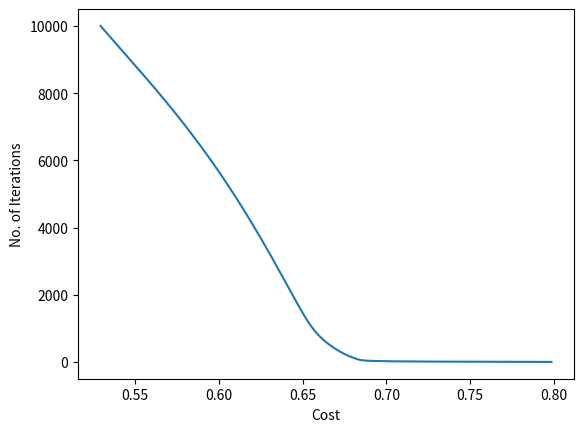

Write Python code to recreate this figure.
import time
import numpy as np
import matplotlib.pyplot as plt
np.random.seed(777)
start = time.time()


# ------------------ Data
x = np.array([[1, 2, 3], [2, 3, 4], [3, 4, 5], [4, 5, 6], [5, 6, 7], [6, 7, 8], [7, 8, 9]])  # Test data
y = np.array([[1], [0], [0], [1], [1], [0], [1]])  # Test labels
m, n = x.shape


# ------------------ Neural Network Parameters
a2_nodes = 20
a3_nodes = 20
a4_nodes = 1
max_iter = 10000
alpha = 0.3
lamda = 0
j_history = np.zeros(max_iter)

w1 = np.random.randn(a2_nodes, n+1)
w2 = np.random.randn(a3_nodes, a2_nodes+1)
w3 = np.random.randn(a4_nodes, a3_nodes+1)
# WHEN ADDING MORE LAYERS IN FUTURE, FOLLOW THE ABOVE PATTERN.
# NOTE THAT THE BIAS TERMS WILL BE ADDED IN THE TRAIN FUNCTION.
# SO, NO NEED TO ADD THEM IN THE X BEFORE TRAINING.


def sigmoid(z):
    """Calculates the sigmoid activation function."""

    return 1 / (1 + np.exp(-z))


def cost(x, y, w1, w2, w3, lamda=0):
    """Calculates the cost for the neural network."""
    m, n = x.shape
    a1 = np.append(np.ones(m).reshape(m, 1), x, axis=1)
    z2 = a1.dot(w1.T)
    a2 = np.append(np.ones(z2.shape[0]).reshape(z2.shape[0], 1), sigmoid(z2), axis=1)
    z3 = a2.dot(w2.T)
    a3 = np.append(np.ones(z3.shape[0]).reshape(z3.shape[0], 1), sigmoid(z3), axis=1)
    z4 = a3.dot(w3.T)
    a4 = sigmoid(z4)

    j = (-1/m)*np.sum(y.T.dot(np.log(a4)) + (1 - y).T.dot(np.log(1 - a4)))\
        + (lamda/(2*m))*(np.sum(w1[:, 1:]**2) + np.sum(w2[:, 1:]**2) + np.sum(w3[:, 1:]**2))
    return j


def train(x, y, w1, w2, w3, alpha=0.01, lamda=0):
    """Trains the neural network. Performs one pass each of forward propagation and Back propagation."""

    m, n = x.shape
    a1 = np.append(np.ones(m).reshape(m, 1), x, axis=1)
    z2 = a1.dot(w1.T)
    a2 = np.append(np.ones(z2.shape[0]).reshape(z2.shape[0], 1), sigmoid(z2), axis=1)
    z3 = a2.dot(w2.T)
    a3 = np.append(np.ones(z3.shape[0]).reshape(z3.shape[0], 1), sigmoid(z3), axis=1)
    z4 = a3.dot(w3.T)
    a4 = sigmoid(z4)

# ------------------ Backprop
    del4 = a4 - y
    del3 = (del4.dot(w3)) * a3 * (1 - a3)
    # THE LAST AND SECOND LAST DEL TERMS WILL ALWAYS BE LIKE AS SHOWN ABOVE
    del2 = (del3[:, 1:].dot(w2)) * a2 * (1 - a2)
    # WHEN ADDING MORE LAYERS IN FUTURE, REPEAT THE SAME THING AS ABOVE
    # FOR ALL THE DEL TERMS EXCEPT THE SECOND LAST AND LAST ONE

    w1_grad = (1/m) * (del2[:, 1:].T.dot(a1))
    w2_grad = (1/m) * (del3[:, 1:].T.dot(a2))
    # WHEN ADDING MORE LAYERS IN FUTURE, REPEAT THE SAME THING AS ABOVE
    # FOR ALL THE GRAD TERMS EXCEPT THE LAST ONE
    w3_grad = (1/m) * (del4.T.dot(a3))
    # THE LAST GRAD TERM WILL ALWAYS BE LIKE AS SHOWN ABOVE

    w1_reg = (lamda/m) * w1
    w2_reg = (lamda/m) * w2
    w3_reg = (lamda/m) * w3
    w1_reg[:, 0] = 0
    w2_reg[:, 0] = 0
    w3_reg[:, 0] = 0

# ------------------ Update Parameters
    w1 = w1 - alpha * w1_grad - w1_reg
    w2 = w2 - alpha * w2_grad - w2_reg
    w3 = w3 - alpha * w3_grad - w3_reg

    return w1, w2, w3


def predict(x, w1, w2, w3, threshold=0.5):
    """Predicts the outcome of a trained neural network for given data."""

    m, n = x.shape
    a1 = np.append(np.ones(m).reshape(m, 1), x, axis=1)
    z2 = a1.dot(w1.T)
    a2 = np.append(np.ones(z2.shape[0]).reshape(z2.shape[0], 1), sigmoid(z2), axis=1)
    z3 = a2.dot(w2.T)
    a3 = np.append(np.ones(z3.shape[0]).reshape(z3.shape[0], 1), sigmoid(z3), axis=1)
    z4 = a3.dot(w3.T)
    a4 = sigmoid(z4)
    a4[a4 < threshold] = 0
    a4[a4 >= threshold] = 1
    return a4


print("\n**********************************************\n")
print("Training...")
# ------------------ Training
for i in range(max_iter):
    w1, w2, w3 = train(x, y, w1, w2, w3, alpha=0.01, lamda=0)
    j = cost(x, y, w1, w2, w3, lamda=lamda)
    print("\r" + "{}% |".format(int(100 * i / max_iter) + 1) + '#' * int((int(100 * i / max_iter) + 1) / 5) +
          ' ' * (20 - int((int(100 * i / max_iter) + 1) / 5)) + '|',
          end="") if not i % (max_iter / 100) else print("", end="")
    j_history[i] = j


print("\n\n**********************************************\n")
# ------------------ Analysis
train_prediction = predict(x, w1, w2, w3)
print("Accuracy on the training set= ", 100*np.sum(train_prediction == y)/m)

plt.plot(j_history, range(1, max_iter+1))
plt.xlabel("Cost")
plt.ylabel("No. of Iterations")
end = time.time()
print("Execution Time= %0.2fs" % (end - start))
plt.show()

print("\n**********************************************\n")
